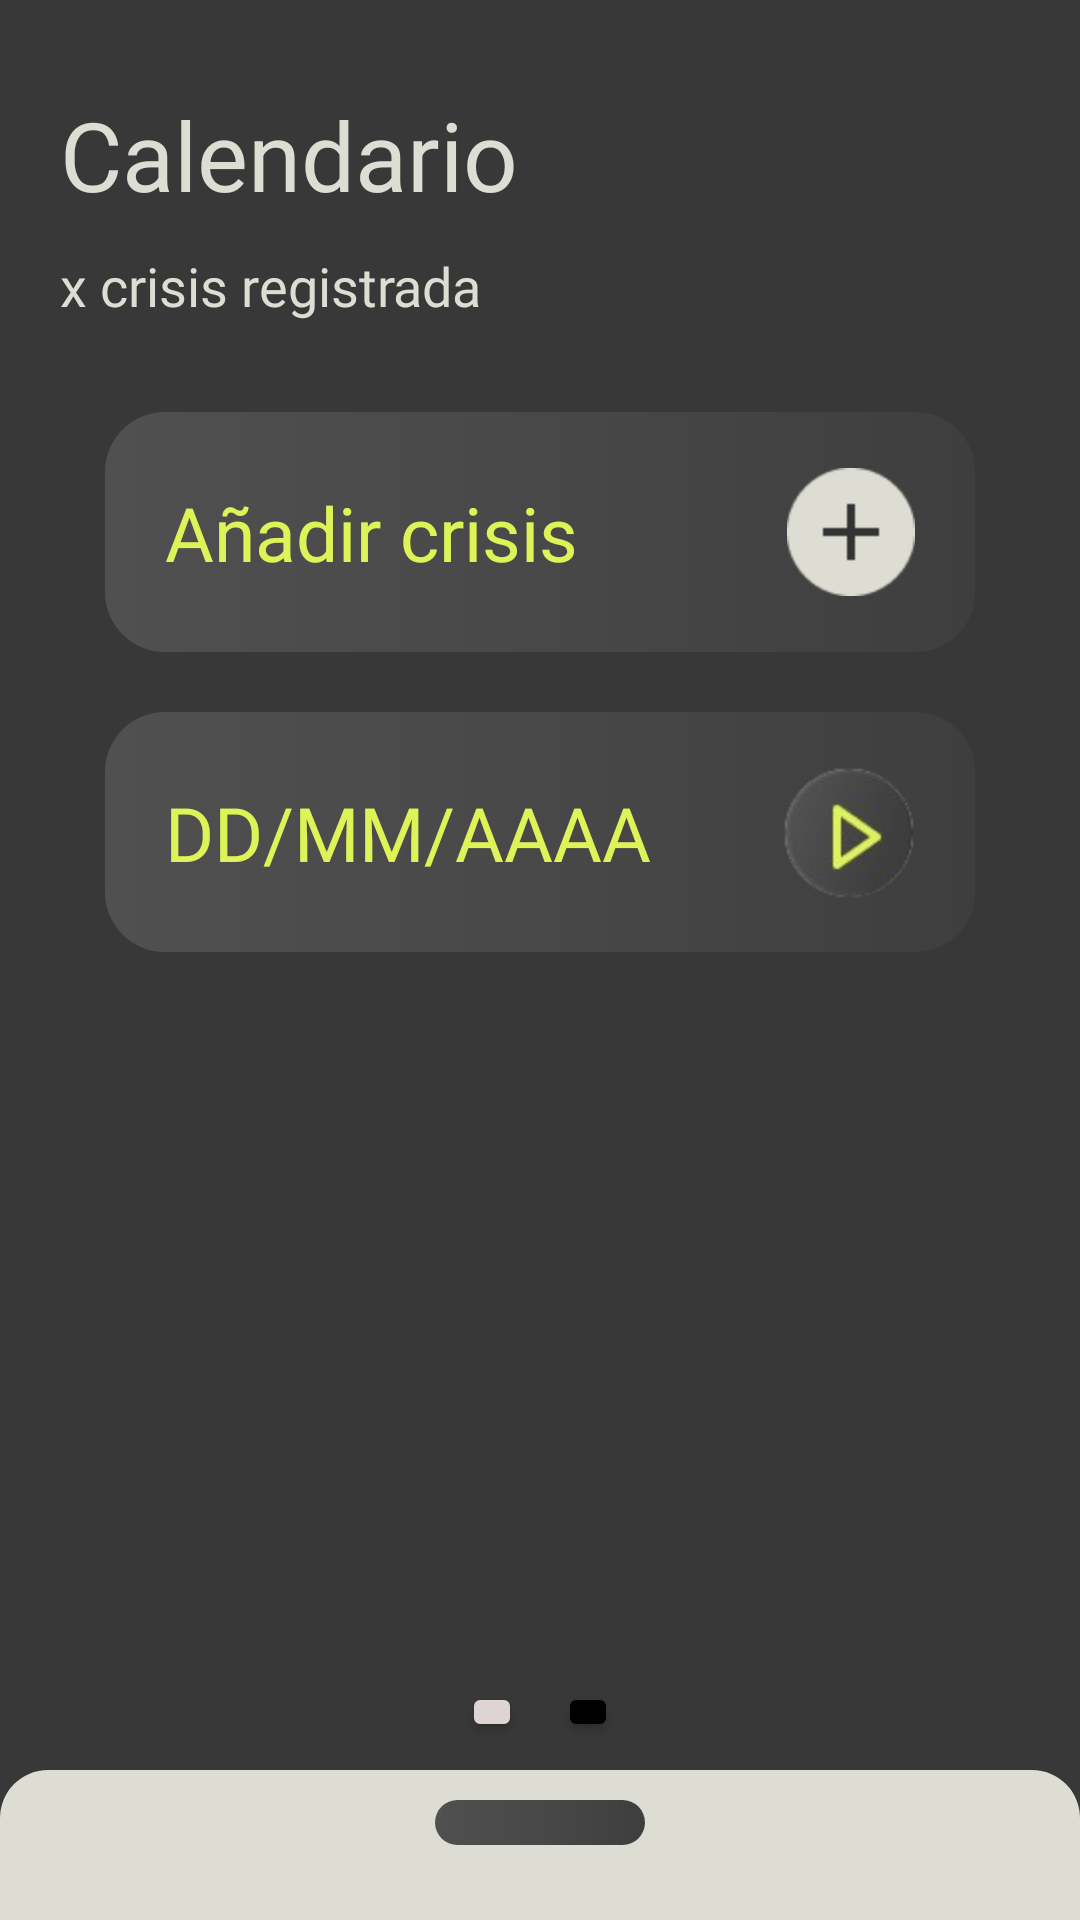

Here is an Android app screen rendered from its layout file. Give the layout XML and the strings, colors and styles it references.
<!-- AndroidManifest.xml: application theme Theme.EpiSafeZone -->
<!-- res/layout/fragment_calendar.xml -->
<?xml version="1.0" encoding="utf-8"?>
<androidx.constraintlayout.widget.ConstraintLayout xmlns:android="http://schemas.android.com/apk/res/android"
    xmlns:app="http://schemas.android.com/apk/res-auto"
    xmlns:tools="http://schemas.android.com/tools"
    android:id="@+id/mainCalendar"
    android:layout_width="match_parent"
    android:layout_height="match_parent"
    android:background="@color/epiBlackBackground"
    android:backgroundTint="@color/epiBlackBackground"
    tools:context=".fragments.CalendarFragment">

    <com.prolificinteractive.materialcalendarview.MaterialCalendarView
        android:id="@+id/calendarView"
        android:layout_width="match_parent"
        android:layout_height="319dp"
        android:background="@color/epiWhite"
        android:theme="@style/CustomCalendarTheme"
        android:visibility="gone"
        app:layout_constraintBottom_toBottomOf="parent"
        app:layout_constraintEnd_toEndOf="parent"
        app:layout_constraintHorizontal_bias="0.0"
        app:layout_constraintStart_toStartOf="parent" />

    <TextView
        android:id="@+id/textView8"
        style="@style/TextFormat1"
        android:layout_width="wrap_content"
        android:layout_height="wrap_content"
        android:layout_marginStart="20dp"
        android:layout_marginTop="30dp"
        android:fontFamily="@font/inter_light"
        android:text="Calendario"
        android:textSize="32dp"
        app:layout_constraintStart_toStartOf="parent"
        app:layout_constraintTop_toTopOf="parent" />

    <TextView
        android:id="@+id/crisisAmountText"
        android:layout_width="wrap_content"
        android:layout_height="wrap_content"
        android:layout_marginTop="10dp"
        style="@style/TextFormat1"
        android:fontFamily="@font/inter_light"
        android:text="x crisis registrada"
        android:textSize="18dp"
        app:layout_constraintStart_toStartOf="@+id/textView8"
        app:layout_constraintTop_toBottomOf="@+id/textView8" />

    <androidx.recyclerview.widget.RecyclerView
        android:id="@+id/crisisRecycler"
        android:layout_width="336dp"
        android:layout_height="150dp"
        android:visibility="gone"
        android:background="@drawable/down_rounded_box"
        app:layout_constraintEnd_toEndOf="parent"
        app:layout_constraintHorizontal_bias="0.505"
        app:layout_constraintStart_toStartOf="parent"
        app:layout_constraintTop_toBottomOf="@+id/cardView2" />

    <androidx.cardview.widget.CardView
        android:id="@+id/cardView"
        android:layout_width="match_parent"
        android:layout_height="80dp"
        android:layout_marginStart="35dp"
        android:layout_marginTop="30dp"
        android:layout_marginEnd="35dp"
        android:background="@color/epiBlackBackground"
        android:backgroundTint="@color/epiBlackBackground"
        app:cardElevation="0dp"
        app:layout_constraintEnd_toEndOf="parent"
        app:layout_constraintStart_toStartOf="parent"
        app:layout_constraintTop_toBottomOf="@+id/crisisAmountText">

        <androidx.constraintlayout.widget.ConstraintLayout
            android:layout_width="match_parent"
            android:layout_height="match_parent"
            android:background="@drawable/rounded_box">

            <TextView
                android:id="@+id/textView10"
                style="@style/TextFormatGreen"
                android:layout_width="202dp"
                android:layout_height="55dp"
                android:layout_marginStart="20dp"
                android:gravity="center_vertical"
                android:text="Añadir crisis"
                android:textSize="25dp"
                app:layout_constraintBottom_toBottomOf="parent"
                app:layout_constraintStart_toStartOf="parent"
                app:layout_constraintTop_toTopOf="parent" />

            <ImageButton
                android:id="@+id/imageButton"
                android:layout_width="wrap_content"
                android:layout_height="wrap_content"
                android:layout_marginEnd="20dp"
                android:background="@drawable/button_rounded"
                android:src="@mipmap/add_butt"
                app:layout_constraintBottom_toBottomOf="parent"
                app:layout_constraintEnd_toEndOf="parent"
                app:layout_constraintTop_toTopOf="parent" />

        </androidx.constraintlayout.widget.ConstraintLayout>
    </androidx.cardview.widget.CardView>

    <androidx.cardview.widget.CardView
        android:id="@+id/cardView2"
        android:layout_width="match_parent"
        android:layout_height="80dp"
        android:layout_marginStart="35dp"
        android:layout_marginTop="20dp"
        android:layout_marginEnd="35dp"
        android:backgroundTint="@color/epiBlackBackground"
        app:cardElevation="0dp"
        app:layout_constraintEnd_toEndOf="parent"
        app:layout_constraintHorizontal_bias="0.0"
        app:layout_constraintStart_toStartOf="parent"
        app:layout_constraintTop_toBottomOf="@+id/cardView" >

        <androidx.constraintlayout.widget.ConstraintLayout
            android:id="@+id/showLayout"
            android:layout_width="match_parent"
            android:layout_height="match_parent"
            android:background="@drawable/rounded_box">

            <TextView
                android:id="@+id/dateText"
                style="@style/TextFormatGreen"
                android:layout_width="202dp"
                android:layout_height="55dp"
                android:layout_marginStart="20dp"
                android:gravity="center_vertical"
                android:text="DD/MM/AAAA"
                android:textSize="25dp"
                app:layout_constraintBottom_toBottomOf="parent"
                app:layout_constraintStart_toStartOf="parent"
                app:layout_constraintTop_toTopOf="parent" />

            <ImageButton
                android:id="@+id/showDetailsButt"
                android:layout_width="72dp"
                android:layout_height="69dp"
                android:layout_marginEnd="13dp"
                android:background="@drawable/button_rounded"
                android:src="@mipmap/right_arrow"

                app:layout_constraintBottom_toBottomOf="parent"
                app:layout_constraintEnd_toEndOf="parent"
                app:layout_constraintTop_toTopOf="parent"
                app:layout_constraintVertical_bias="1.0" />

        </androidx.constraintlayout.widget.ConstraintLayout>
    </androidx.cardview.widget.CardView>

    <androidx.constraintlayout.widget.ConstraintLayout
        android:id="@+id/helperLayout"
        android:layout_width="match_parent"
        android:layout_height="50dp"
        android:background="@drawable/rounded_calendar"
        app:layout_constraintBottom_toTopOf="@+id/calendarView"
        tools:layout_editor_absoluteX="-1dp">

        <androidx.constraintlayout.widget.ConstraintLayout
            android:layout_width="70dp"
            android:layout_height="15dp"
            android:layout_marginTop="10dp"
            android:background="@drawable/rounded_box"
            app:layout_constraintEnd_toEndOf="parent"
            app:layout_constraintStart_toStartOf="parent"
            app:layout_constraintTop_toTopOf="parent">

        </androidx.constraintlayout.widget.ConstraintLayout>
    </androidx.constraintlayout.widget.ConstraintLayout>

    <androidx.constraintlayout.widget.ConstraintLayout
        android:id="@+id/fragmentState"
        android:layout_width="80dp"
        android:layout_height="37dp"
        android:layout_marginBottom="1dp"
        app:layout_constraintBottom_toTopOf="@+id/helperLayout"
        app:layout_constraintEnd_toEndOf="parent"
        app:layout_constraintStart_toStartOf="parent">

        <Button
            android:id="@+id/button5"
            android:layout_width="20dp"
            android:layout_height="20dp"
            android:layout_marginStart="14dp"
            android:backgroundTint="@color/grey"
            app:layout_constraintBottom_toBottomOf="parent"
            app:layout_constraintStart_toStartOf="parent"
            app:layout_constraintTop_toTopOf="parent" />

        <Button
            android:id="@+id/button6"
            android:layout_width="20dp"
            android:layout_height="20dp"
            android:layout_marginEnd="14dp"
            android:backgroundTint="@color/black"
            app:layout_constraintBottom_toBottomOf="parent"
            app:layout_constraintEnd_toEndOf="parent"
            app:layout_constraintTop_toTopOf="parent" />
    </androidx.constraintlayout.widget.ConstraintLayout>

</androidx.constraintlayout.widget.ConstraintLayout>
<!-- resources referenced by this layout -->
<resources>
  <color name="black">#FF000000</color>
  <color name="epiBlackBackground">#383838</color>
  <color name="epiWhite">#DDDDD3</color>
  <color name="grey">#DED4D4</color>
  <!-- drawable button_rounded (drawable) -->
  <?xml version="1.0" encoding="utf-8"?>
  <shape xmlns:android="http://schemas.android.com/apk/res/android">
      
  
      
      <corners android:radius="20dp" /> 
  
  </shape>
  <!-- drawable down_rounded_box (drawable) -->
  <?xml version="1.0" encoding="utf-8"?>
  <shape xmlns:android="http://schemas.android.com/apk/res/android"
      android:shape="rectangle">
  
      
      <gradient
          android:startColor="@color/epiBlackBox"
          android:endColor="#2b2b2b"
          android:angle="0" />
  
      
      <corners
          android:bottomLeftRadius="16dp"
          android:bottomRightRadius="16dp" />
  </shape>
  <!-- drawable rounded_box (drawable) -->
  <?xml version="1.0" encoding="utf-8"?>
  <shape xmlns:android="http://schemas.android.com/apk/res/android"
      android:shape="rectangle">
  
      
      <gradient
          android:startColor="#505050"
          android:endColor="#3e3e3e"
          android:centerColor="#484848"
          android:useLevel="false"
          android:type="linear"/>
  
      
      <corners android:radius="20dp" />
  </shape>
  <!-- drawable rounded_calendar (drawable) -->
  <?xml version="1.0" encoding="utf-8"?>
  <shape xmlns:android="http://schemas.android.com/apk/res/android">
      <solid android:color="@color/epiWhite" /> 
      <corners
          android:topLeftRadius="16dp"
          android:topRightRadius="16dp"
          /> 
  </shape>
  <!-- mipmap add_butt: png bitmap (mipmap-hdpi, 818 bytes) -->
  <!-- mipmap right_arrow: png bitmap (mipmap-hdpi, 8045 bytes) -->
  <style name="CustomCalendarTheme" parent="Theme.AppCompat.Light">
          <item name="mcv_dateTextAppearance">@style/CustomDateTextStyle</item>
          <item name="mcv_weekDayTextAppearance">@style/CustomWeekDayTextStyle</item>
          <item name="mcv_headerTextAppearance">@style/CustomMonthTextStyle</item>
      </style>
  <style name="TextFormat1">
          <item name="android:textColor">#DDDDD3</item> 
          <item name="android:fontFamily">@font/inter_light</item>
          <item name="android:textSize">14sp</item> 
          <item name="android:lineSpacingExtra">4dp</item> 
          <item name="android:scrollbars">vertical</item>
      </style>
  <style name="TextFormatGreen">
          <item name="android:textColor">#DEF358</item> 
          <item name="android:fontFamily">@font/inter_light</item>
          <item name="android:textSize">14sp</item> 
          <item name="android:lineSpacingExtra">4dp</item> 
          <item name="android:scrollbars">vertical</item>
      </style>
  <style name="Theme.EpiSafeZone" parent="Base.Theme.EpiSafeZone" />
  <color name="epiBlackBox">#4b4b4b</color>
  <style name="CustomDateTextStyle" parent="TextAppearance.MaterialCalendarWidget.Date">
          <item name="android:textSize">20sp</item> 
          <item name="android:fontFamily">@font/inter_light</item>
          <item name="android:textColor">@color/black</item> 
      </style>
  <style name="CustomWeekDayTextStyle" parent="TextAppearance.MaterialCalendarWidget.WeekDay">
          <item name="android:textSize">18sp</item>
          <item name="android:fontFamily">@font/inter_light</item>
          <item name="android:textColor">@color/black</item>
      </style>
  <style name="CustomMonthTextStyle" parent="TextAppearance.MaterialCalendarWidget.Header">
          <item name="android:textSize">24sp</item>
          <item name="android:fontFamily">@font/inter_light</item>
          <item name="android:textColor">@color/black</item>
      </style>
  <style name="Base.Theme.EpiSafeZone" parent="Theme.Material3.DayNight.NoActionBar">
          
          
          <item name="android:statusBarColor">@color/epiBlackBackground</item>
          <item name="android:windowLightStatusBar">true</item> 
      </style>
</resources>
